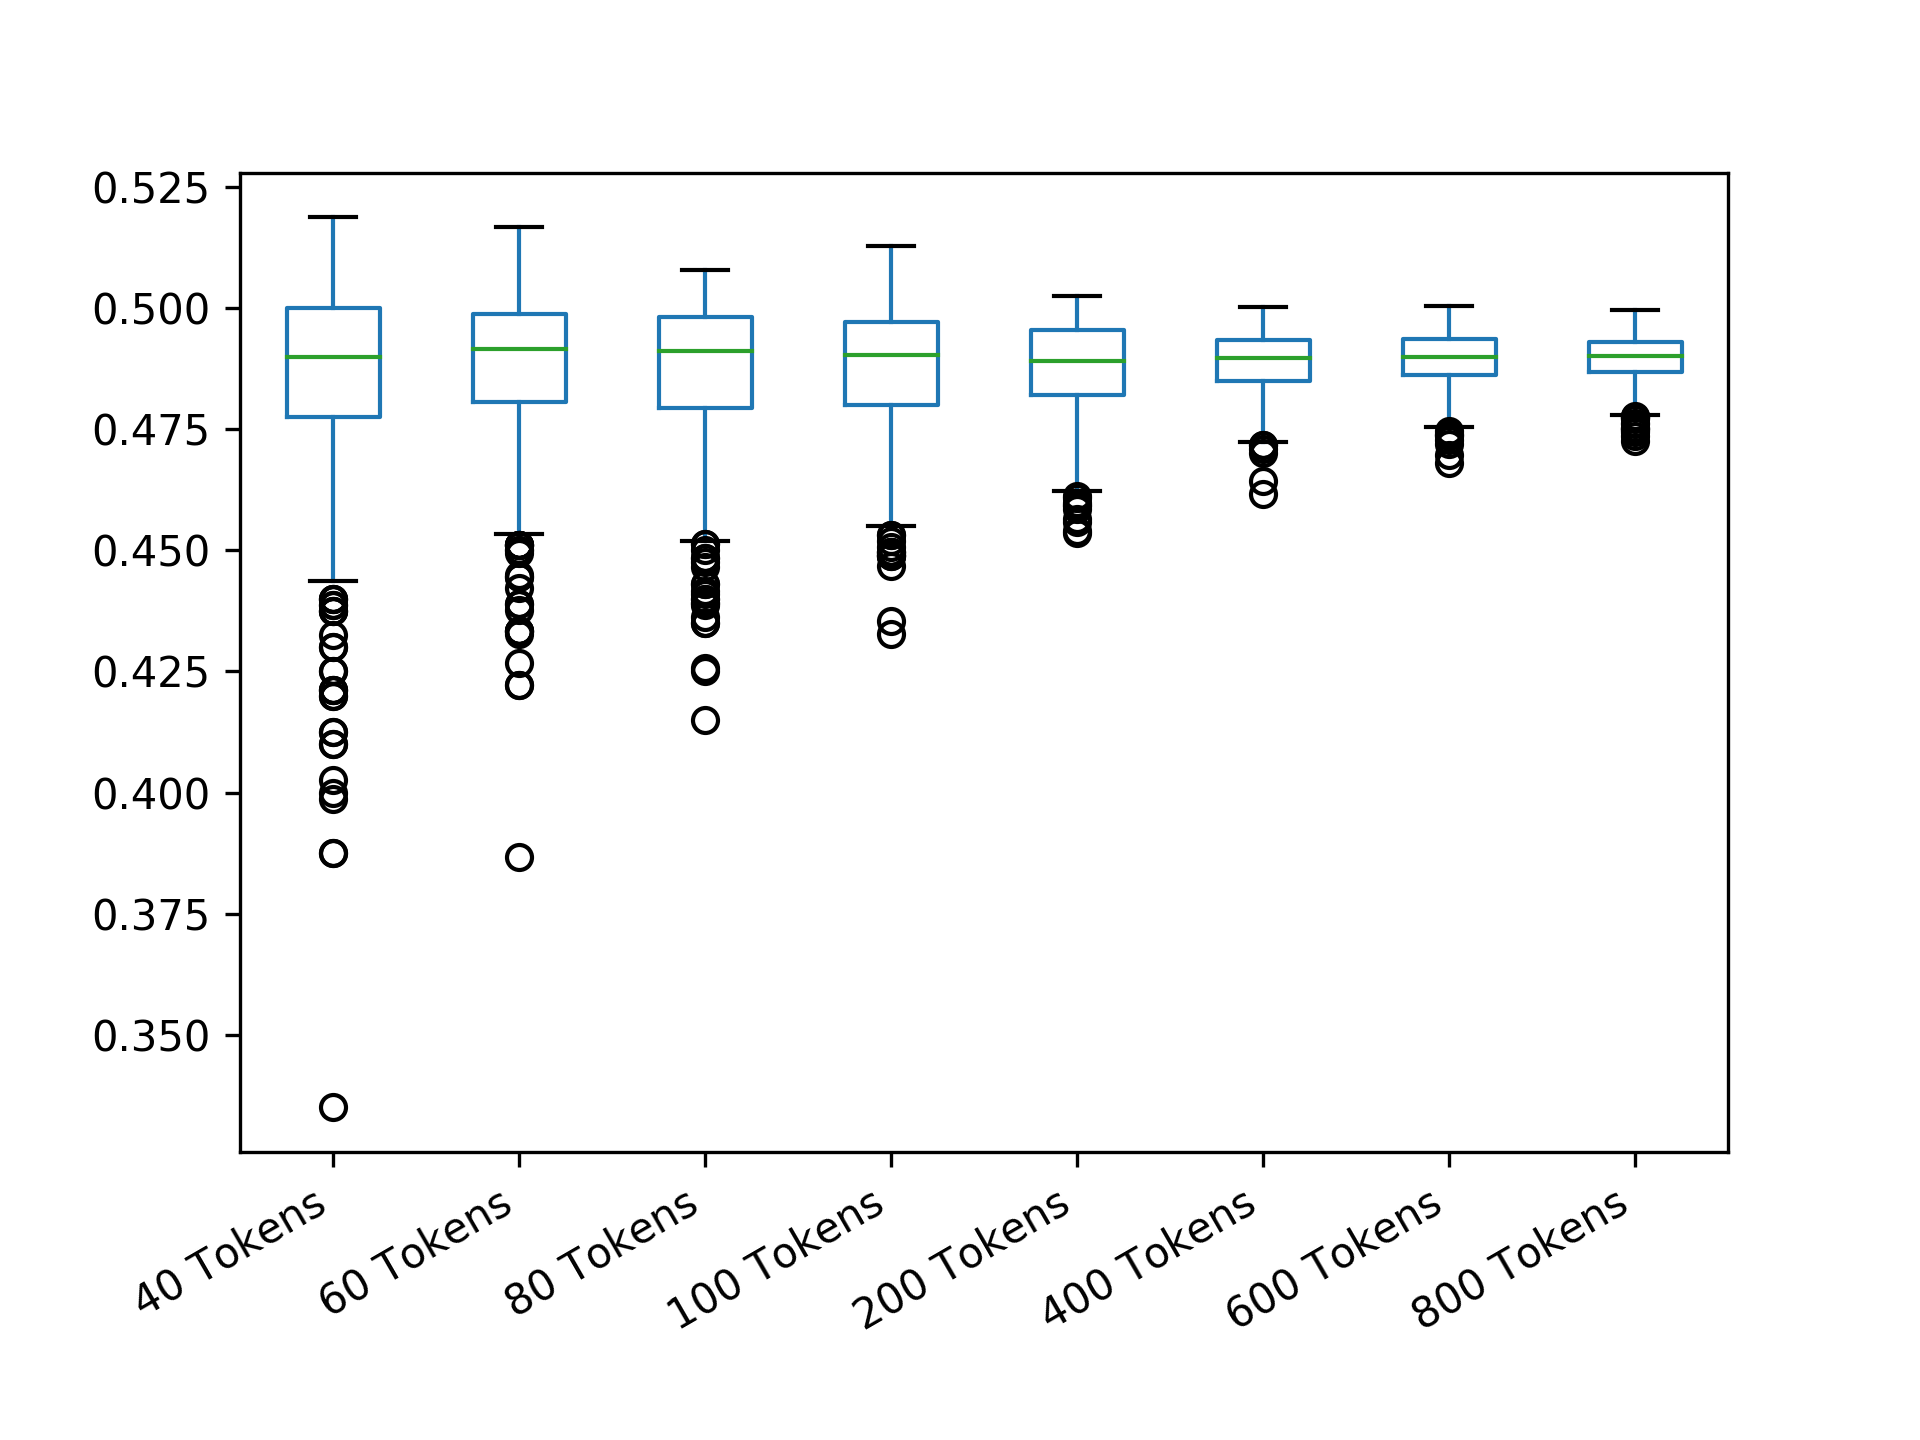

The file beside this chart, header and first rows:
40 Tokens; 60 Tokens; 80 Tokens; 100 Tokens; 200 Tokens; 400 Tokens; 600 Tokens; 800 Tokens
0.5; 0.4833; 0.4888; 0.486; 0.4824; 0.4949; 0.4952; 0.4941
0.485; 0.4644; 0.5; 0.4758; 0.4908; 0.4926; 0.4837; 0.4876
0.5; 0.4778; 0.4888; 0.4972; 0.4946; 0.4932; 0.4795; 0.488
0.505; 0.5; 0.4981; 0.5002; 0.4824; 0.4874; 0.4876; 0.4906
0.5; 0.4694; 0.4953; 0.5; 0.4881; 0.4883; 0.4904; 0.4863
0.4963; 0.4783; 0.4719; 0.491; 0.4776; 0.4834; 0.4896; 0.4931
0.5038; 0.5; 0.5; 0.4832; 0.4961; 0.4869; 0.495; 0.4852
0.47; 0.485; 0.4944; 0.493; 0.4934; 0.4855; 0.4946; 0.487
0.4988; 0.4806; 0.4888; 0.492; 0.4929; 0.4884; 0.4816; 0.4888
0.42; 0.4989; 0.4944; 0.4808; 0.4872; 0.4929; 0.4932; 0.4884
0.4925; 0.4822; 0.5; 0.4784; 0.4983; 0.4859; 0.492; 0.493
0.495; 0.4917; 0.5022; 0.5; 0.4935; 0.4833; 0.4831; 0.4827
0.5; 0.4822; 0.48; 0.493; 0.4822; 0.4896; 0.4915; 0.4895
0.4888; 0.4983; 0.4984; 0.492; 0.4688; 0.4892; 0.4784; 0.4833
0.5; 0.4833; 0.4738; 0.4982; 0.4839; 0.4939; 0.4844; 0.4888
0.46; 0.5; 0.46; 0.4934; 0.4881; 0.4909; 0.4894; 0.4893
0.5025; 0.4978; 0.4656; 0.498; 0.5011; 0.4961; 0.4856; 0.4859
0.3875; 0.5; 0.4956; 0.478; 0.5025; 0.4903; 0.4904; 0.4931
0.4913; 0.5033; 0.5009; 0.4986; 0.4681; 0.4838; 0.4963; 0.4865
0.48; 0.4833; 0.5; 0.491; 0.4829; 0.4889; 0.493; 0.4916
0.5075; 0.4883; 0.4606; 0.494; 0.49; 0.4907; 0.4967; 0.487
0.5; 0.4994; 0.4913; 0.4984; 0.4838; 0.4902; 0.4888; 0.4912
0.5; 0.4978; 0.4988; 0.503; 0.494; 0.4799; 0.489; 0.4939
0.4562; 0.4933; 0.4725; 0.472; 0.4895; 0.4954; 0.489; 0.4879
0.4813; 0.46; 0.4994; 0.4958; 0.4793; 0.4873; 0.4841; 0.4929
0.41; 0.4972; 0.475; 0.4916; 0.4995; 0.4975; 0.4907; 0.4872
0.495; 0.4917; 0.4725; 0.5014; 0.4816; 0.4995; 0.4936; 0.4847
0.505; 0.4728; 0.4906; 0.4928; 0.4703; 0.4956; 0.4835; 0.489
0.475; 0.4978; 0.4988; 0.474; 0.4692; 0.4795; 0.4958; 0.4977
0.4875; 0.4867; 0.4938; 0.4856; 0.489; 0.4834; 0.4902; 0.4862
0.4387; 0.4933; 0.4925; 0.49; 0.4873; 0.4898; 0.4888; 0.4895
0.49; 0.4806; 0.4944; 0.4636; 0.4922; 0.4872; 0.4957; 0.4941
0.43; 0.49; 0.4781; 0.5; 0.4997; 0.4935; 0.4832; 0.4775
0.48; 0.4911; 0.4934; 0.491; 0.4982; 0.4841; 0.4887; 0.4883
0.4375; 0.4994; 0.5; 0.47; 0.4874; 0.4806; 0.4876; 0.4926
0.5; 0.5; 0.4794; 0.4736; 0.4824; 0.4877; 0.4952; 0.4938
0.4875; 0.4494; 0.4975; 0.4872; 0.4703; 0.4803; 0.4868; 0.4935
0.495; 0.5; 0.5; 0.4874; 0.4864; 0.4963; 0.4909; 0.4902
0.4988; 0.4994; 0.4913; 0.4928; 0.478; 0.484; 0.4797; 0.4748
0.475; 0.48; 0.4913; 0.48; 0.4766; 0.4864; 0.4807; 0.4852
0.5; 0.4733; 0.4875; 0.484; 0.4926; 0.4947; 0.4904; 0.4816
0.465; 0.4917; 0.4606; 0.455; 0.4994; 0.4979; 0.4929; 0.4917
0.49; 0.4644; 0.4969; 0.495; 0.4886; 0.4918; 0.4867; 0.4885
0.495; 0.4333; 0.5006; 0.4824; 0.477; 0.495; 0.4797; 0.4914
0.495; 0.48; 0.4913; 0.47; 0.4967; 0.4864; 0.4846; 0.4843
0.5; 0.4833; 0.4963; 0.4844; 0.477; 0.4742; 0.4952; 0.4938
0.5025; 0.5011; 0.4675; 0.4776; 0.4916; 0.4718; 0.496; 0.4917
0.4963; 0.4978; 0.4988; 0.4838; 0.4955; 0.4935; 0.4859; 0.486
0.495; 0.4889; 0.4781; 0.5; 0.496; 0.4843; 0.4916; 0.4832
0.4775; 0.46; 0.47; 0.4868; 0.494; 0.4919; 0.4844; 0.4871
0.465; 0.4694; 0.4431; 0.4496; 0.4955; 0.482; 0.4965; 0.4954
0.47; 0.4956; 0.4888; 0.4946; 0.5; 0.4872; 0.4928; 0.4803
0.4975; 0.4378; 0.5; 0.4916; 0.4951; 0.4855; 0.4943; 0.4944
0.48; 0.4889; 0.4934; 0.4744; 0.4879; 0.487; 0.4921; 0.4791
0.4738; 0.5067; 0.4844; 0.4976; 0.4758; 0.4961; 0.4885; 0.4845
0.4662; 0.485; 0.4869; 0.493; 0.4847; 0.4931; 0.4871; 0.4916
0.485; 0.4833; 0.4844; 0.5008; 0.4858; 0.4937; 0.4955; 0.4931
0.5075; 0.4967; 0.4825; 0.484; 0.4874; 0.4937; 0.4888; 0.4851
0.4813; 0.5; 0.47; 0.4892; 0.4776; 0.4966; 0.4921; 0.4873
0.45; 0.46; 0.4719; 0.4714; 0.4848; 0.4864; 0.4875; 0.4822
... 439 more rows
